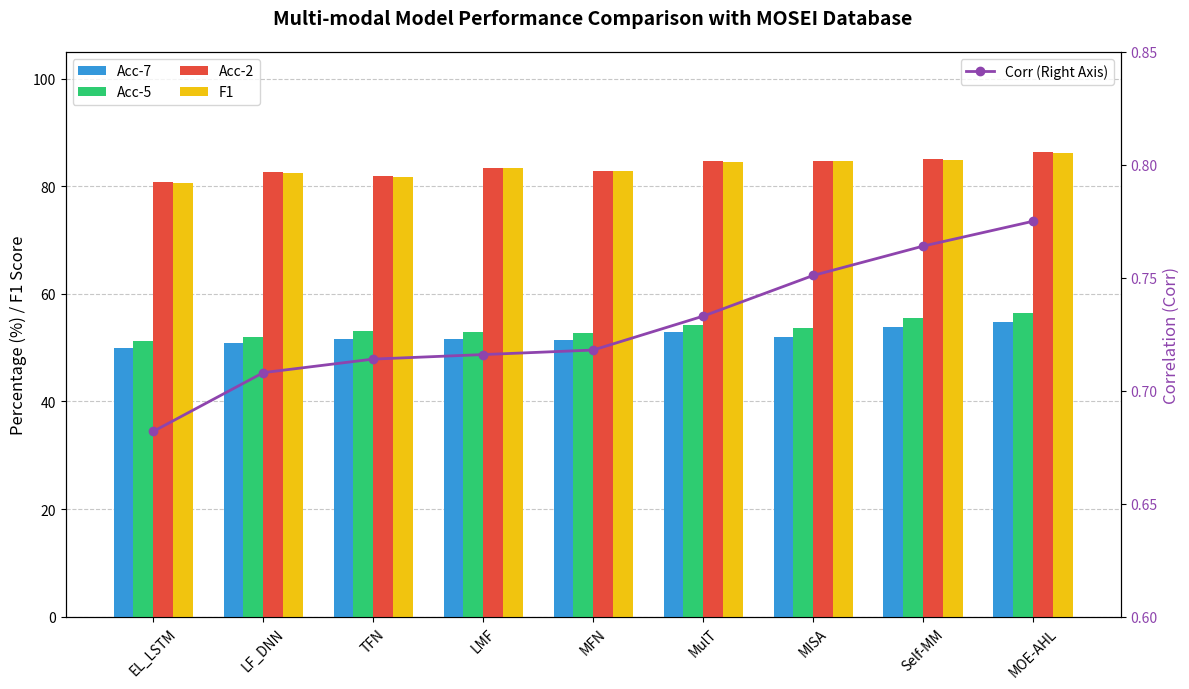

Recreate this plot in Python.
import matplotlib.pyplot as plt
import pandas as pd
import numpy as np

# 1. 准备数据
data = {
    'Model': ['EL_LSTM', 'LF_DNN', 'TFN', 'LMF', 'MFN', 'MulT', 'MISA', 'Self-MM', 'MOE-AHL'],
    'Acc-7': [50.01, 50.83, 51.6, 51.59, 51.34, 52.84, 52.05, 53.87, 54.73],
    'Acc-5': [51.16, 51.97, 53.1, 52.99, 52.76, 54.18, 53.63, 55.53, 56.45],
    'Acc-2': [80.79, 82.74, 81.89, 83.48, 82.86, 84.63, 84.67, 85.15, 86.32],
    'F1': [80.67, 82.52, 81.74, 83.36, 82.85, 84.52, 84.66, 84.90, 86.13],
    'Corr': [0.682, 0.708, 0.714, 0.716, 0.718, 0.733, 0.751, 0.764, 0.775]
}

df = pd.DataFrame(data)

# 2. 设置绘图参数
fig, ax1 = plt.subplots(figsize=(12, 7))
x = np.arange(len(df['Model']))
width = 0.18  # 柱状图宽度

# 3. 绘制 Acc7, Acc5, Acc2, F1 (使用左侧 Y 轴)
rects1 = ax1.bar(x - 1.5*width, df['Acc-7'], width, label='Acc-7', color='#3498db', zorder=3)
rects2 = ax1.bar(x - 0.5*width, df['Acc-5'], width, label='Acc-5', color='#2ecc71', zorder=3)
rects3 = ax1.bar(x + 0.5*width, df['Acc-2'], width, label='Acc-2', color='#e74c3c', zorder=3)
rects4 = ax1.bar(x + 1.5*width, df['F1'], width, label='F1', color='#f1c40f', zorder=3)

# 设置左轴标签和范围
ax1.set_ylabel('Percentage (%) / F1 Score', fontsize=12)
ax1.set_ylim(0, 105) # 留出顶部空间放图例
ax1.set_xticks(x)
ax1.set_xticklabels(df['Model'], rotation=45)
ax1.legend(loc='upper left', ncol=2)
ax1.grid(axis='y', linestyle='--', alpha=0.7, zorder=0)

# 4. 绘制 Corr (使用右侧 Y 轴，因为它的量级在 0-1 之间)
ax2 = ax1.twinx()
ax2.plot(x, df['Corr'], color='#8e44ad', marker='o', linewidth=2, label='Corr (Right Axis)', zorder=5)

# 设置右轴标签
ax2.set_ylabel('Correlation (Corr)', fontsize=12, color='#8e44ad')
ax2.tick_params(axis='y', labelcolor='#8e44ad')
ax2.set_ylim(0.6, 0.85) # 优化相关系数的展示范围
ax2.legend(loc='upper right')

# 5. 标题与布局优化
plt.title('Multi-modal Model Performance Comparison with MOSEI Database', fontsize=14, fontweight='bold', pad=20)
plt.tight_layout()

# 保存或显示
plt.savefig('mosei.png', dpi=300)
# plt.show()
